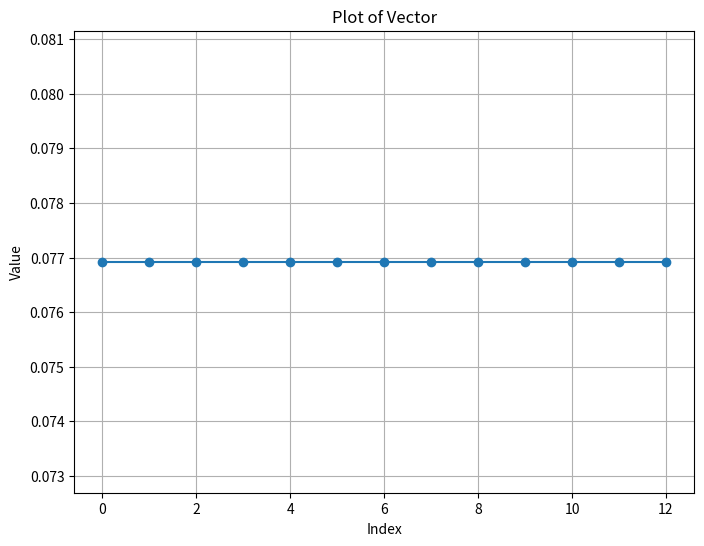

This chart was generated by the following Python code:
import numpy as np
import matplotlib.pyplot as plt


tau = 12
#space = np.linspace(1/(tau+1), 1, tau+1)
#space = np.logspace(1/(tau+1), 1, tau+1, base=10)
space = np.full(tau+1,1)
print(space)
# Calculate the sum of the linspace
sum_linspace = np.sum(space)
print(sum_linspace)
# Normalize the linspace to make its sum equal to 1
normalized_linspace = space / sum_linspace
print(normalized_linspace)
print(np.sum(normalized_linspace))

# Example matrix
matrix = np.array([[1, 2, 3, 4],
                   [5, 6, 7, 8],
                   [9, 10, 11, 12],
                   [13, 14, 15, 16]])

# Shift all columns by one column using numpy.roll
shifted_matrix = np.roll(matrix, shift=-1, axis=1)

print("Original Matrix:")
print(matrix)
print("\nShifted Matrix:")
print(shifted_matrix)


# Plot the vector
plt.figure(figsize=(8, 6))
plt.plot(normalized_linspace, marker='o', linestyle='-')
plt.xlabel('Index')
plt.ylabel('Value')
plt.title('Plot of Vector')
plt.grid(True)
plt.show()

alphas = np.linspace(0,3,4)

print(matrix * alphas[:, np.newaxis].T)
print(np.sum(matrix * alphas[:, np.newaxis].T,axis=1))

print(np.append([0], np.logspace(-3,-0,10)))
print(np.logspace(0.0,1.0,11)/10)

vector = np.array([0,0,1,1,0,1,0], dtype=np.float64)
vector[vector != 0] += 0.1
print(vector)